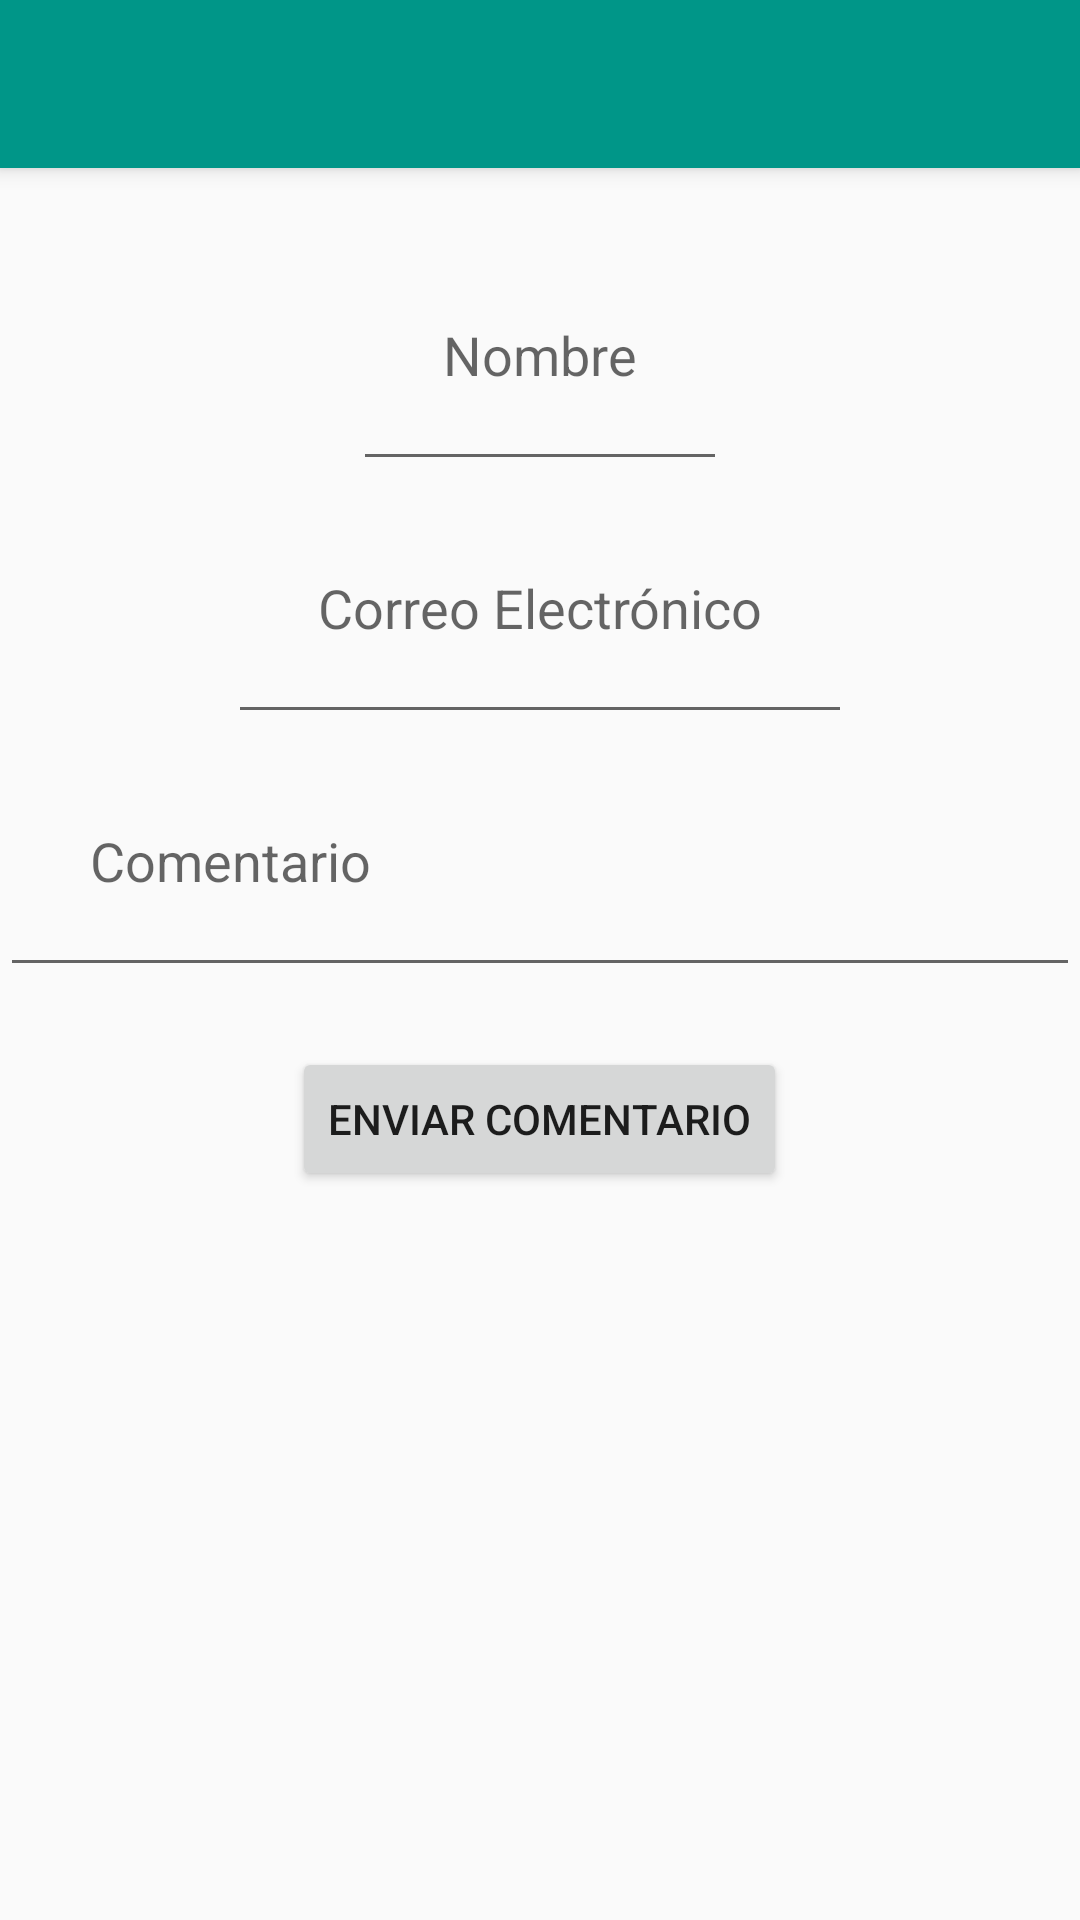

Here is an Android app screen rendered from its layout file. Give the layout XML and the strings, colors and styles it references.
<!-- AndroidManifest.xml: application theme AppTheme -->
<!-- res/layout/activity_contacto.xml -->
<?xml version="1.0" encoding="utf-8"?>
<RelativeLayout xmlns:android="http://schemas.android.com/apk/res/android"
    xmlns:app="http://schemas.android.com/apk/res-auto"
    xmlns:tools="http://schemas.android.com/tools"
    android:layout_width="match_parent"
    android:layout_height="match_parent"
    tools:context=".Contacto">

    <include android:id="@+id/my_toolbar"
        layout="@layout/actionbar">
    </include>

    <LinearLayout
        android:layout_width="match_parent"
        android:layout_height="match_parent"
        android:layout_below='@+id/my_toolbar'
        android:orientation="vertical"
        app:layout_constraintEnd_toEndOf="parent"
        app:layout_constraintEnd_toStartOf="parent"
        app:layout_constraintTop_toBottomOf="@+id/my_toolbar">


        <EditText
            android:id="@+id/etNombre"
            android:layout_width="wrap_content"
            android:layout_height="wrap_content"
            android:layout_gravity="center"
            android:layout_marginTop="@dimen/top"
            android:hint="@string/nombre_contacto"
            android:padding="30dp"
            app:layout_constraintLeft_toLeftOf="parent"
            app:layout_constraintRight_toRightOf="parent"
            app:layout_constraintTop_toTopOf="parent" />

        <EditText
            android:id="@+id/etEmail"
            android:layout_width="wrap_content"
            android:layout_height="wrap_content"
            android:layout_gravity="center"
            android:hint="@string/email_contacto"
            android:inputType="textEmailAddress"
            android:padding="30dp"
            app:layout_constraintLeft_toLeftOf="parent"
            app:layout_constraintRight_toRightOf="parent" />

        <EditText
            android:id="@+id/etComentario"
            android:layout_width="match_parent"
            android:layout_height="wrap_content"
            android:hint="@string/comentario_contacto"
            android:padding="30dp"
            app:layout_constraintLeft_toLeftOf="parent"
            app:layout_constraintRight_toRightOf="parent" />

        <Button
            android:id="@+id/btnEnviarComentario"
            android:layout_width="wrap_content"
            android:layout_height="wrap_content"
            android:layout_gravity="center"
            android:layout_marginTop="@dimen/top"
            android:onClick="enviarComentario"
            android:text="@string/btn_env_coment" />

    </LinearLayout>

</RelativeLayout>
<!-- res/layout/actionbar.xml (included above) -->
<?xml version="1.0" encoding="utf-8"?>
<androidx.appcompat.widget.Toolbar
    xmlns:android="http://schemas.android.com/apk/res/android"
    xmlns:app="http://schemas.android.com/apk/res-auto"
    android:id="@+id/mytoolbar"
    android:layout_width="match_parent"
    android:layout_height="?attr/actionBarSize"
    android:background="@color/colorPrimary"
    android:elevation="@dimen/elevacion_actionbar"
    android:theme="@style/ThemeOverlay.AppCompat.ActionBar"
    app:popupTheme="@style/ThemeOverlay.AppCompat.Light"

    >

</androidx.appcompat.widget.Toolbar>
<!-- resources referenced by this layout -->
<resources>
  <color name="colorPrimary">#009688</color>
  <dimen name="elevacion_actionbar">4dp</dimen>
  <dimen name="top">20dp</dimen>
  <string name="btn_env_coment">Enviar Comentario</string>
  <string name="comentario_contacto">Comentario</string>
  <string name="email_contacto">Correo Electrónico</string>
  <string name="nombre_contacto">Nombre</string>
  <style name="AppTheme" parent="Theme.AppCompat.Light.NoActionBar">
          
          <item name="colorPrimary">@color/colorPrimary</item>
          <item name="colorPrimaryDark">@color/colorPrimaryDark</item>
          <item name="colorAccent">@color/colorAccent</item>
          <item name="windowActionBar">false</item>
          <item name="windowNoTitle">true</item>
      </style>
  <color name="colorPrimaryDark">#00796B</color>
  <color name="colorAccent">#607D8B</color>
</resources>
